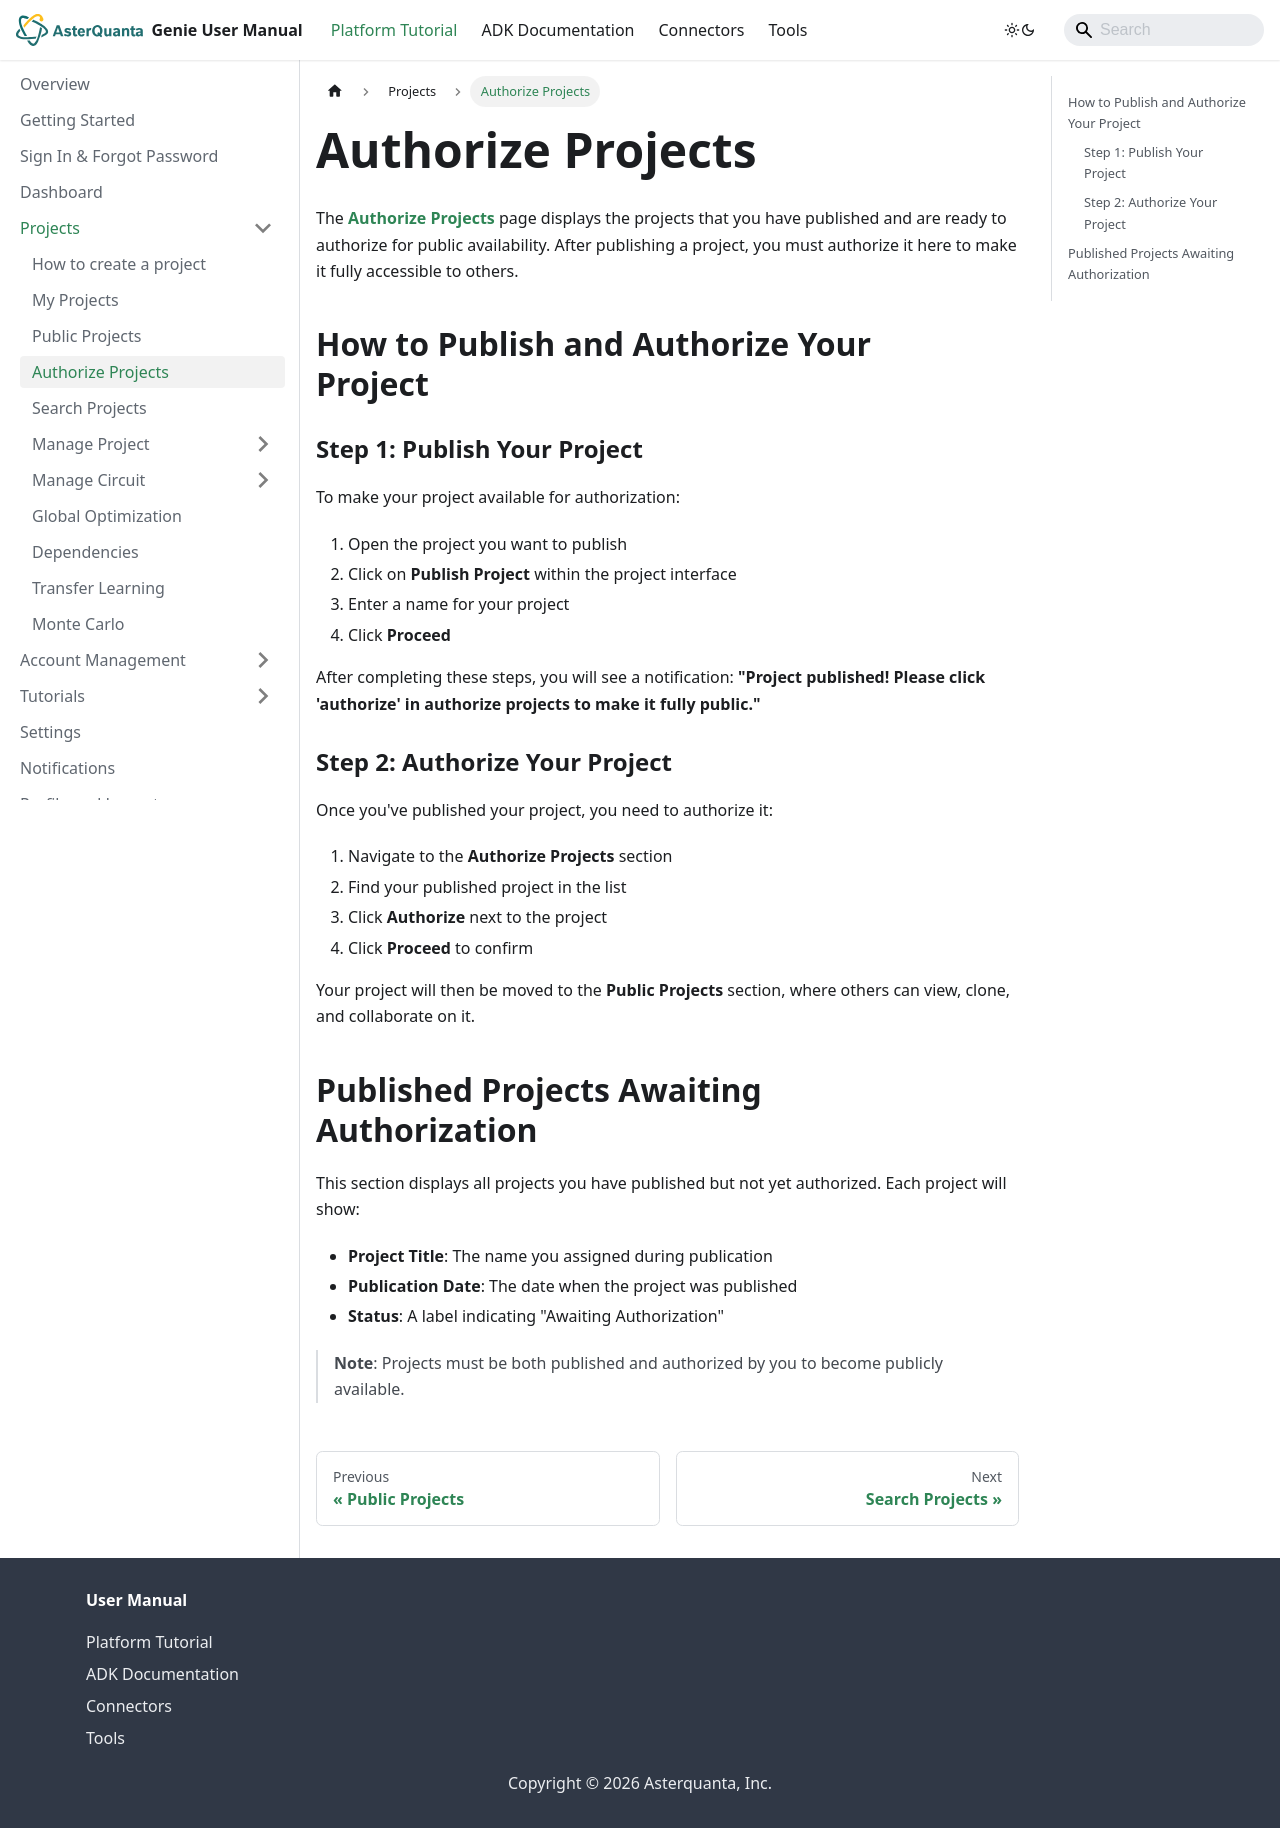

repository: asterquanta/documentation · page: docs/Projects/authorize-projects/index.html · generator: docusaurus

---
sidebar_position: 3
---

# Authorize Projects

The [**Authorize Projects**](https://academy-genie.asterquanta.com/home/projects) page displays the projects that you have published and are ready to authorize for public availability. After publishing a project, you must authorize it here to make it fully accessible to others.

## How to Publish and Authorize Your Project

### Step 1: Publish Your Project
To make your project available for authorization:

1. Open the project you want to publish
2. Click on **Publish Project** within the project interface
3. Enter a name for your project
4. Click **Proceed**

After completing these steps, you will see a notification: **"Project published! Please click 'authorize' in authorize projects to make it fully public."**

### Step 2: Authorize Your Project
Once you've published your project, you need to authorize it:

1. Navigate to the **Authorize Projects** section
2. Find your published project in the list
3. Click **Authorize** next to the project
4. Click **Proceed** to confirm

Your project will then be moved to the **Public Projects** section, where others can view, clone, and collaborate on it.

## Published Projects Awaiting Authorization
This section displays all projects you have published but not yet authorized. Each project will show:

- **Project Title**: The name you assigned during publication
- **Publication Date**: The date when the project was published
- **Status**: A label indicating "Awaiting Authorization"

> **Note**: Projects must be both published and authorized by you to become publicly available.
